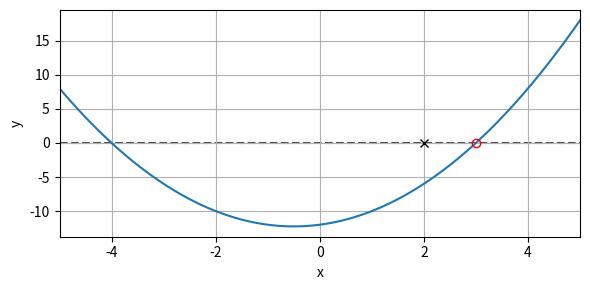

Write Python code to recreate this figure.
"""Practice understanding of function handles.

Use scipy.optimize.fsolve to find the closest root of a function.
"""
import matplotlib.pyplot as plt
import numpy as np
# TODO! Add an import statement so you can use fsolve
import scipy
from scipy.optimize import fsolve


def eval_quadratic(x, a, b, c):
    """Evaluate f(x) = a*x^2 + b*x + c."""
    return a * x**2 + b * x + c  # TODO! Update this so it returns parabola


def plot_quadratic(a, b, c, xplot=np.linspace(-5, 5, 301)):
    """Plot a quadratic function."""
    fig, ax = plt.subplots(figsize=(6, 3))  # initialize figure
    yplot = eval_quadratic(xplot, a, b, c)  # define y-values to plot
    ax.plot(xplot, yplot)  # plot the quadratic function
    ax.plot(xplot, np.zeros_like(xplot), '--', c='0.3', zorder=0)  # plot a zero-line
    ax.set(xlim=xplot[[0, -1]], xlabel='x', ylabel='y')  # add labels
    ax.grid()  # add a grid
    fig.tight_layout()  # rescale axes in figure to look nice
    return fig, ax


if __name__ == '__main__':
    # define constants for parabola coefficients and initial guess
    A, B, C = 1, 1, -12
    X0 = 2  # TODO! Define a constant "X0" with the initial guess
    
            
    #ax.scatter(X0, eval_quadratic(X0, A, B, C), color='black', marker='x', label='Initial Guess')
    # plot the parabola and initial guess as an x
    fig, ax = plot_quadratic(A, B, C)
       
    ax.plot(X0, 0, 'kx')# TODO! Add the initial guess to the plot as a black "x"

    # call fsolve to find the closest root, add to plot as red circle
    root = fsolve(eval_quadratic, X0, args=(A, B, C))# TODO! Call fsolve using the necessary arguments and keyword arguments
    ax.plot(root, 0, 'ro', mfc='none') # TODO! Add the found root to the plot as a red circle with a see-through center

    plt.show()
